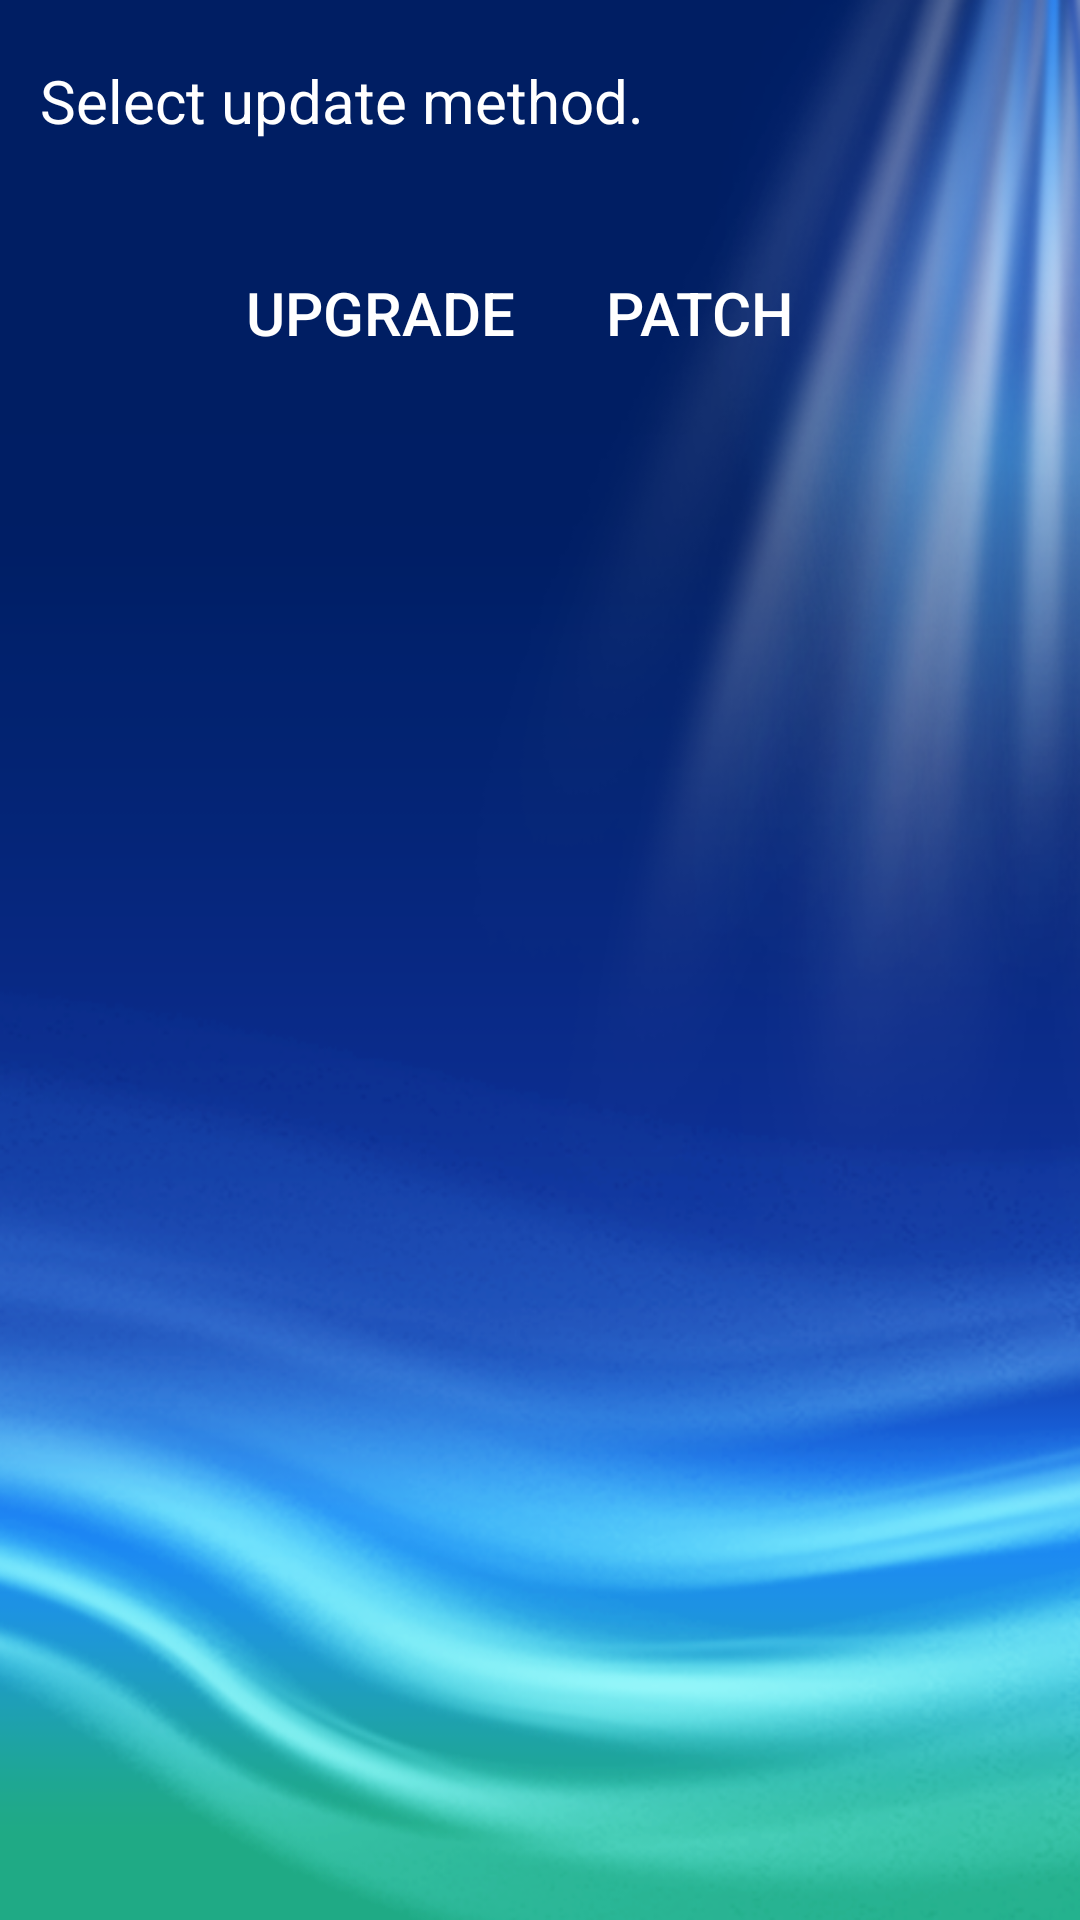

Reconstruct the res/layout file that produces this screen, plus the resources it refers to.
<!-- AndroidManifest.xml: fallback theme Theme.MaterialComponents.DayNight.NoActionBar -->
<!-- res/layout/update_mothed.xml -->
<?xml version="1.0" encoding="utf-8"?>
<LinearLayout xmlns:android="http://schemas.android.com/apk/res/android"
    android:id="@+id/update_mothed"
    android:orientation="vertical"
    android:layout_width="fill_parent"
    android:layout_height="fill_parent"
    android:background="@drawable/update_bk">
    
    <LinearLayout
        android:layout_width="wrap_content"
        android:layout_height="wrap_content"
        android:orientation="horizontal"
        android:layout_marginLeft="40px"
        android:layout_marginRight="40px"
        android:layout_marginTop="60px">

        <TextView  
            android:id="@+id/text" 
            android:layout_width="fill_parent" 
            android:layout_height="wrap_content"
            android:textColor="@color/white_color"
            android:textSize="20dp"
            android:text="@string/mothed_tip"/>
    </LinearLayout>

    <LinearLayout
        android:layout_width="fill_parent"
        android:layout_height="wrap_content"
        android:gravity="center"
        android:layout_marginTop="100px"
        android:orientation="horizontal">

        <Button 
            android:id="@+id/upgrade" 
            android:layout_width="100dp" 
            android:layout_height="wrap_content" 
            android:background="@drawable/button"
            android:text="@string/upgrade"
            android:textColor="@color/white_color"
            android:textSize="20dp"/> 
        <Button 
            android:id="@+id/patch" 
            android:layout_width="100dp" 
            android:layout_height="wrap_content" 
            android:background="@drawable/button"
            android:text="@string/patch"
            android:textColor="@color/white_color"
            android:textSize="20dp"
            android:layout_marginLeft="20px"/> 
    </LinearLayout>
</LinearLayout>
<!-- resources referenced by this layout -->
<resources>
  <color name="white_color">#FFFFFF</color>
  <!-- drawable update_bk: png bitmap (drawable-hdpi, 219530 bytes) -->
  <string name="mothed_tip">Select update method.</string>
  <string name="patch">Patch</string>
  <string name="upgrade">Upgrade</string>
</resources>
